2-way image classification set "dataset" from GitHub (IMEJE-TEAM/Denemeimeje); label vocabulary: fire, no fire.

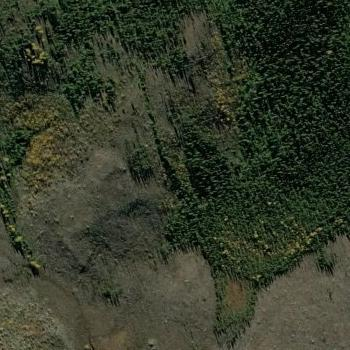
Label: no fire

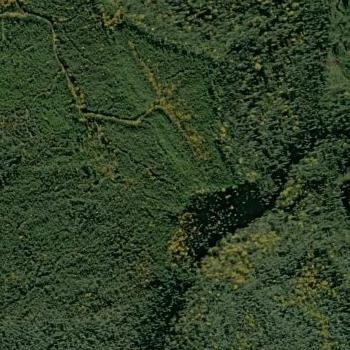
Label: no fire

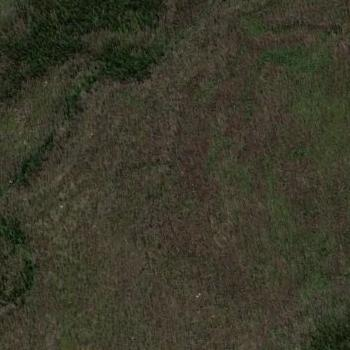
Label: fire

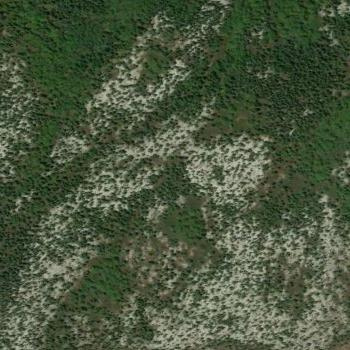
Label: no fire

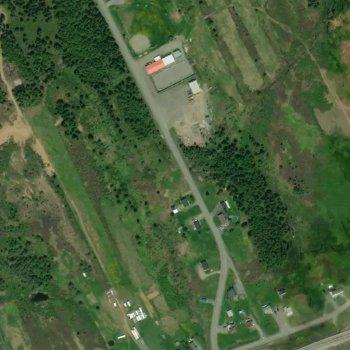
Label: no fire

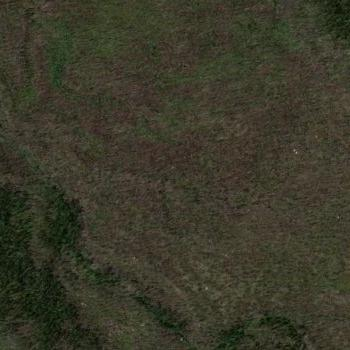
Label: fire
